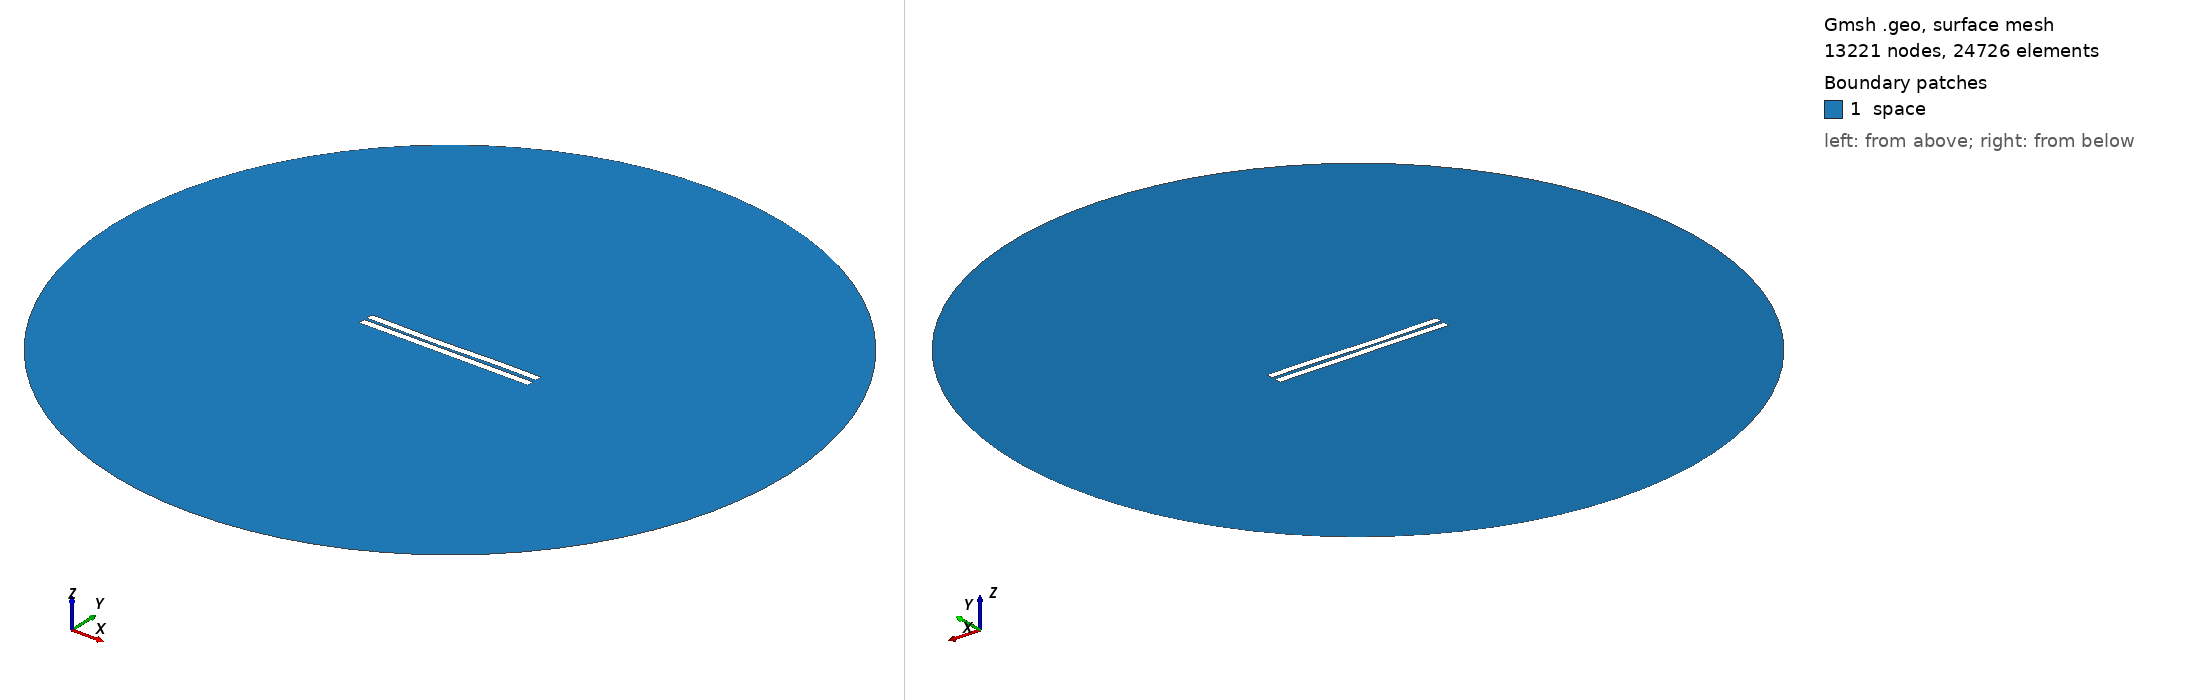

Gmsh geometry script, surface-meshed: 13221 nodes, 24726 surface elements. Boundary patches (legend numbers): 1 space. Left view from above one corner, right view from below the opposite corner. Legend entries are the model's physical surfaces. The drawing asked Gmsh for element sizes between 1% and 20% of the model's largest extent; the script's own settings can give other sizes.

=== 1129.geo (drawn) ===
//---------------------------------------
// Geometry kernel
//---------------------------------------

SetFactory("OpenCASCADE");



//---------------------------------------
// Parameters of the geometry
//---------------------------------------

// Overetch of the upper plate
overetch = 0.0;

// Distance between the plates
distance = 1.75;

// Discretization over the x axis (for the deformation)
nx = 50; 

// Length of the plate
L = 100 - overetch; 

// Number of modes
n = 4; 

// 1st mode coefficient
coeff(1) = 0.15;
beta(1) = 0.596864 * 3.1415926535 / L;

// 2nd mode coefficient
coeff(2) = -0.15;
beta(2) = 1.49418 * 3.1415926535 / L;

// 3rd mode coefficient
coeff(3) = -0.15;
beta(3) = 2.50025 * 3.1415926535 / L;

// 4th mode coefficient
coeff(4) = 0.07499999999999998;
beta(4) = 3.49999 * 3.1415926535 / L;



//---------------------------------------
// Upper plate (deformed rectangle)
//---------------------------------------

// Coordiantes of the upper plate
xmin = -50;
xmax = 50 - overetch;

// Height of the upper plate
yheight = 4 - 2 * overetch;

// Indexes of the points
UpperID[] = {};
LowerID[] = {};
LeftID[] = {};
RightID[] = {};

// Point index
p = 1;

// Horizontal edges
For i In {1:nx}
    x = xmin + (i-1)*(xmax - xmin)/(nx-1);

    y_bottom = distance / 2 + overetch;
    For j In {1:n}
        C = (Cosh(beta(j)*L) + Cos(beta(j)*L)) / (Sinh(beta(j)*L) + Sin(beta(j)*L));
        y_bottom  = y_bottom + coeff(j) * (Cosh(beta(j)*(x+50)) - Cos(beta(j)*(x+50)) - C * (Sinh(beta(j)*(x+50)) - Sin(beta(j)*(x+50))));
    EndFor

    y_top = y_bottom + yheight;

    Point(p) = {x, y_top, 0, 1.0};
    UpperID[i] = p;
    p = p + 1;

    Point(p) = {x, y_bottom, 0, 1.0};
    LowerID[i] = p;
    p = p + 1;
EndFor

// Create point lists
UpperPts[] = {}; LowerPts[] = {};
For i In {1:nx}
  UpperPts[] += {UpperID[i]};
  LowerPts[] += {LowerID[i]};
EndFor

// Build splines
Spline(1) = {UpperPts[]};
Spline(2) = {LowerPts[]};
Line(3) = {LowerPts[nx-1], UpperPts[nx-1]};
Line(4) = {LowerPts[0], UpperPts[0]};

// Build the plane surface
Curve Loop(1) = {2, 3, -1, -4};
Plane Surface(1) = {1};



//---------------------------------------
// Lower plate (rectangle)
//---------------------------------------

// Vertices
Point(1001) = {-50, -1, 0, 1.0};
Point(1002) = { 50, -1, 0, 1.0};
Point(1003) = { 50,  -5, 0, 1.0};
Point(1004) = {-50,  -5, 0, 1.0};

// Edges
Line(5) = {1001, 1002};
Line(6) = {1002, 1003};
Line(7) = {1003, 1004};
Line(8) = {1004, 1001};

// Plane surface
Line Loop(2) = {5, 6, 7, 8};
Plane Surface(2) = {2}; 



//---------------------------------------
// Outer (fictious) boundary
//---------------------------------------

// Points
Point(1005) = {0, 0, 0};       // Center
Point(1006) = {200, 0, 0};     // Start point
Point(1007) = {0, 200, 0};     // 90 degrees
Point(1008) = {-200, 0, 0};    // 180 degrees
Point(1009) = {0, -200, 0};    // 270 degrees

// Circle arcs (each needs start, center, end)
Circle(9) = {1006, 1005, 1007};
Circle(10) = {1007, 1005, 1008};
Circle(11) = {1008, 1005, 1009};
Circle(12) = {1009, 1005, 1006};

// Plane surface for the entire domain
Curve Loop(3) = {9, 10, 11, 12};
Surface(3) = {3};

// Subtract the plates from the whole domain to obtain the actual domain where we want to solve the equations
BooleanDifference{ Surface{3}; Delete; }{ Surface{1}; Surface{2}; Delete; }




//---------------------------------------
// Transfinite Lines/Curves
//---------------------------------------

// Set the number of points on the boundaries
r = 7;

// Plates
Transfinite Curve {1, 2} = 50*r Using Progression 1;
Transfinite Curve {3, 4} = 2*r Using Progression 1;
Transfinite Line {5, 7} = 50*r Using Progression 1;
Transfinite Line {6, 8} = 2*r Using Progression 1;

// Outer boundary
Transfinite Line {9, 10, 11, 12} = 20 Using Progression 1;



//---------------------------------------
// Physical groups
//---------------------------------------                

// Physical curves (boundaries)
Physical Line("force_segment", 10) = {2};
Physical Line("upper_plate", 11) = {1, 3, 4};
Physical Line("lower_plate", 12) = {5, 6, 7, 8};
Physical Line("boundary", 20) = {9, 10, 11, 12};

// Physical Surfaces
Physical Surface("space", 30) = {3};



//---------------------------------------
// 6. Generate the Mesh
//---------------------------------------

// 2D mesh generation
Mesh 2;
